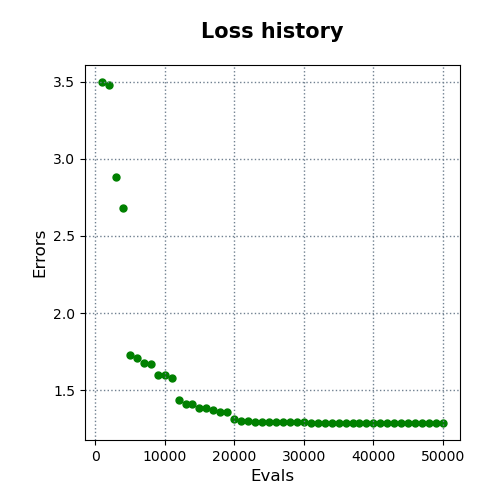

Data behind this chart, as committed beside it:
evals, errors
1000, 3.498
2000, 3.479
3000, 2.879
4000, 2.68
5000, 1.73
6000, 1.712
7000, 1.675
8000, 1.669
9000, 1.6
10000, 1.6
11000, 1.578
12000, 1.438
13000, 1.413
14000, 1.411
15000, 1.384
16000, 1.384
17000, 1.373
18000, 1.36
19000, 1.36
20000, 1.313
21000, 1.304
22000, 1.301
23000, 1.293
24000, 1.293
25000, 1.293
26000, 1.292
27000, 1.292
28000, 1.292
29000, 1.292
30000, 1.292
31000, 1.288
32000, 1.288
33000, 1.288
34000, 1.288
35000, 1.288
36000, 1.288
37000, 1.288
38000, 1.288
39000, 1.288
40000, 1.288
41000, 1.288
42000, 1.288
43000, 1.288
44000, 1.288
45000, 1.288
46000, 1.288
47000, 1.288
48000, 1.288
49000, 1.288
50000, 1.288
